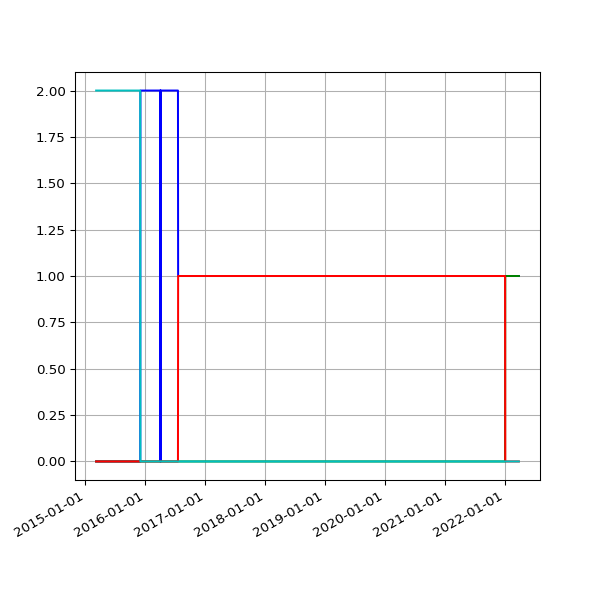

Source data for this figure (header and first rows):
date, 1.03, 2.01, 2.02, 2.03
2015-03-07 02:04:13 +0000, 2, , , 
2015-03-08 01:55:32 +0000, 2, , , 
2015-03-09 02:09:44 +0000, 2, , , 
2015-03-10 02:18:54 +0000, 2, , , 
2015-03-11 02:42:45 +0000, 2, , , 
2015-03-12 02:09:27 +0000, 2, , , 
2015-03-13 02:05:27 +0000, 2, , , 
2015-03-14 02:03:51 +0000, 2, , , 
2015-03-15 01:59:39 +0000, 2, , , 
2015-03-16 02:17:22 +0000, 2, , , 
2015-03-17 02:20:27 +0000, 2, , , 
2015-03-19 03:36:54 +0000, 2, , , 
2015-03-20 03:35:10 +0000, 2, , , 
2015-03-21 03:21:30 +0000, 2, , , 
2015-03-22 03:25:15 +0000, 2, , , 
2015-03-23 03:27:11 +0000, 2, , , 
2015-03-24 03:33:32 +0000, 2, , , 
2015-03-25 03:48:30 +0000, 2, , , 
2015-03-26 03:34:05 +0000, 2, , , 
2015-03-27 03:03:16 +0000, 2, , , 
2015-03-28 02:00:21 +0000, 2, , , 
2015-03-29 03:12:34 +0100, 2, , , 
2015-03-30 01:55:25 +0100, 2, , , 
2015-03-31 01:57:24 +0100, 2, , , 
2015-04-01 02:03:38 +0100, 2, , , 
2015-04-02 02:33:02 +0100, 2, , , 
2015-04-04 02:04:53 +0100, 2, , , 
2015-04-05 02:04:15 +0100, 2, , , 
2015-04-06 02:11:59 +0100, 2, , , 
2015-04-07 02:20:38 +0100, 2, , , 
2015-04-09 04:17:07 +0100, 2, , , 
2015-04-10 02:17:56 +0100, 2, , , 
2015-04-11 01:56:19 +0100, 2, , , 
2015-04-12 01:56:39 +0100, 2, , , 
2015-04-13 02:05:13 +0100, 2, , , 
2015-04-14 01:55:54 +0100, 2, , , 
2015-04-15 05:34:15 +0100, 2, , , 
2015-04-16 02:05:22 +0100, 2, , , 
2015-04-17 02:03:04 +0100, 2, , , 
2015-04-18 02:05:56 +0100, 2, , , 
2015-04-19 02:01:18 +0100, 2, , , 
2015-04-20 02:14:30 +0100, 2, , , 
2015-04-21 02:01:51 +0100, 2, , , 
2015-04-22 02:10:16 +0100, 2, , , 
2015-04-23 02:07:43 +0100, 2, , , 
2015-04-24 02:03:29 +0100, 2, , , 
2015-04-25 02:00:02 +0100, 2, , , 
2015-04-26 01:58:01 +0100, 2, , , 
2015-04-27 02:05:16 +0100, 2, , , 
2015-04-28 02:01:35 +0100, 2, , , 
2015-04-29 01:58:17 +0100, 2, , , 
2015-04-30 03:29:31 +0100, 2, , , 
2015-05-01 03:18:05 +0100, 2, , , 
2015-05-02 03:10:58 +0100, 2, , , 
2015-05-03 03:03:28 +0100, 2, , , 
2015-05-04 03:01:17 +0100, 2, , , 
2015-05-05 02:34:24 +0100, 2, , , 
2015-05-06 02:57:35 +0100, 2, , , 
2015-05-07 03:24:56 +0100, 2, , , 
2015-05-08 03:03:16 +0100, 2, , , 
... 1,933 more rows
